Run: headless pygame with SDL's dummy video driver; simulated clock (each Clock.tick advances the game by its frame time, no real sleeping); random seed 0; keys injected as events and as key.get_pressed() state; mouse plan: one left click at the window centre at the start of phase 2, then a move to the lower-right quarter at the start of phase 3.
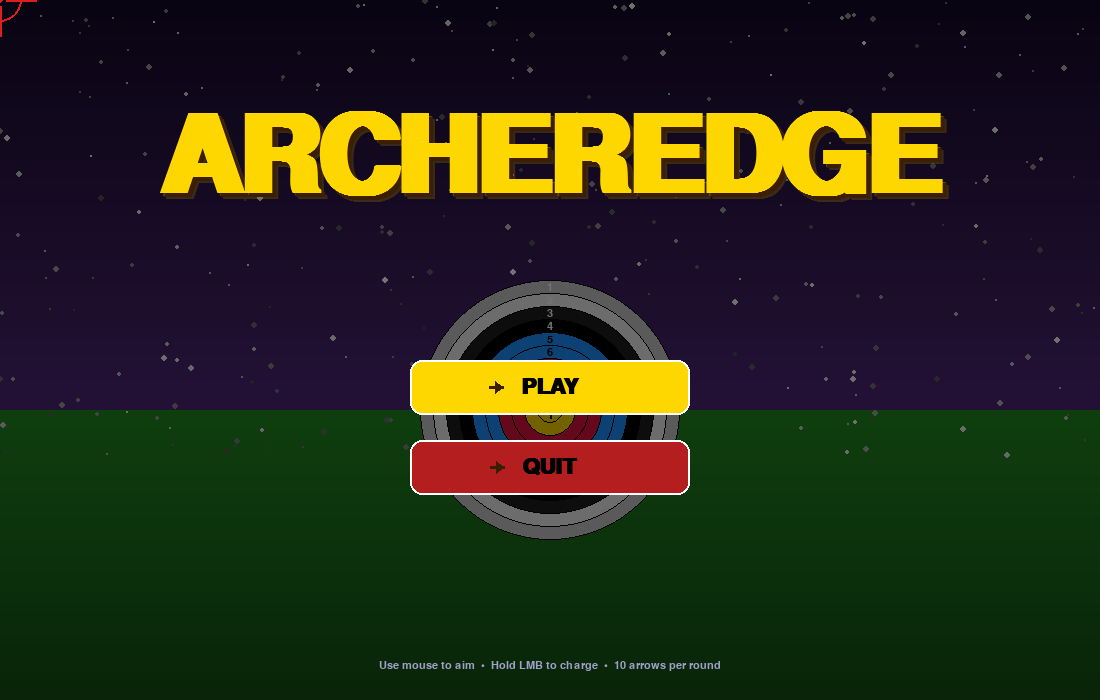
Frame 1 of 4 · flips 1–60 · no input
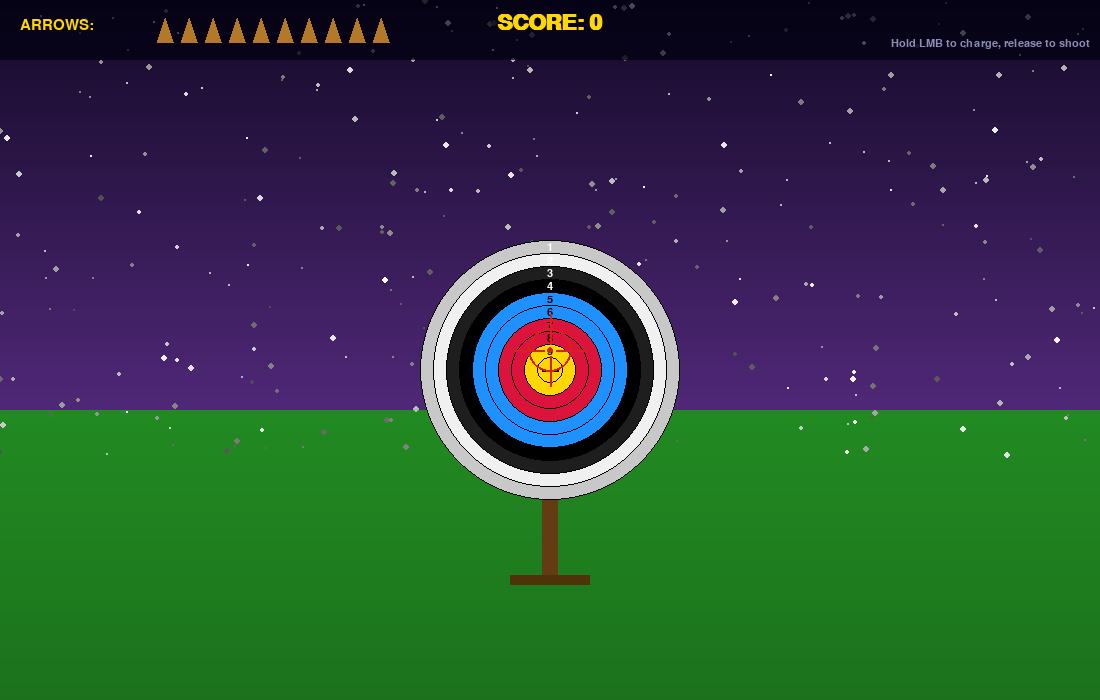
Frame 2 of 4 · flips 61–180 · clicked the window centre · tapped SPACE, RETURN · held RIGHT (→), D
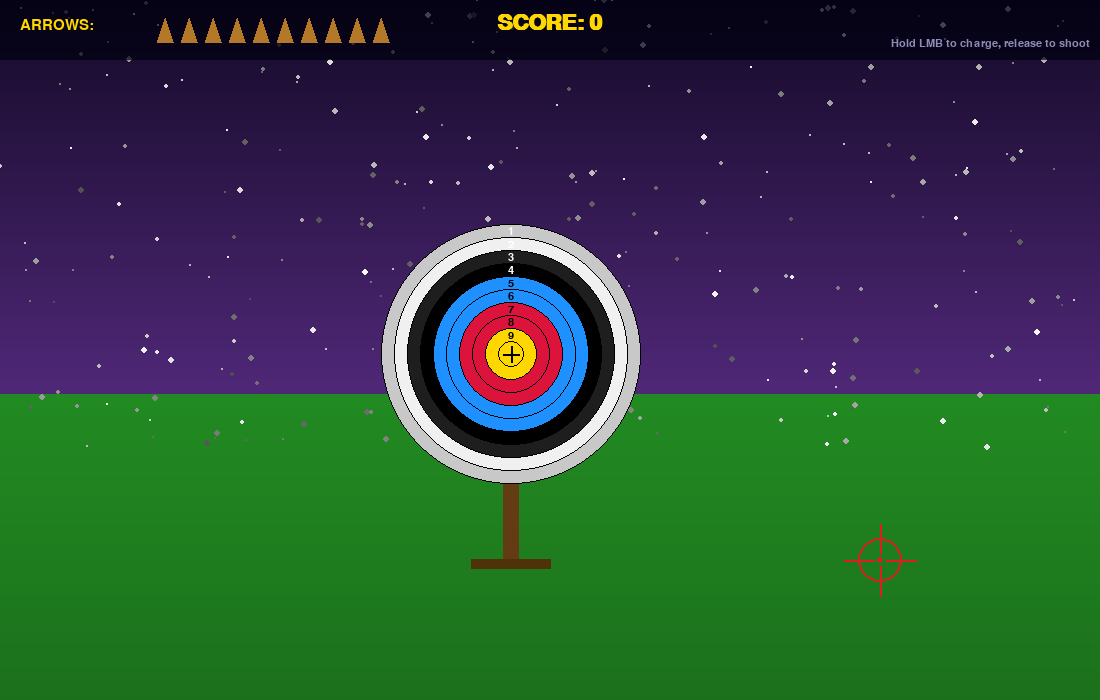
Frame 3 of 4 · flips 181–300 · moved the mouse to the lower-right quarter · held DOWN (↓), S
Frame 4 of 4 · flips 301–420 · held LEFT (←), A, UP (↑), W · screen unchanged from frame 3, image omitted

The pygame program that drew these frames:

import pygame
import sys
import math
import random

# Init
pygame.init()
pygame.mixer.init()

W, H = 1100, 700
screen = pygame.display.set_mode((W, H))
pygame.display.set_caption("🏹  ArcherEdge")

clock = pygame.time.Clock()
FPS   = 60

# Colours 
SKY_TOP     = (20,  10,  40)
SKY_BOT     = (80,  40, 120)
GRASS_TOP   = (34, 139,  34)
GRASS_BOT   = (20,  80,  20)
GOLD        = (255, 215,   0)
GOLD_LIGHT  = (255, 240, 120)
WHITE       = (255, 255, 255)
BLACK       = (  0,   0,   0)
RED         = (220,  30,  30)
ORANGE      = (255, 140,   0)
ACCENT      = (  0, 200, 255)
DARK_PANEL  = ( 10,   5,  30, 200)
ARROW_CLR   = (180, 120,  40)
FEATHER_CLR = (220, 60,  60)

# Official WA archery ring colours (inner → outer, each ring 2 zones)
RING_COLORS = [
    (255, 215,   0),  # 10 – inner gold
    (255, 215,   0),  # 9  – gold
    (220,  20,  60),  # 8  – inner red
    (220,  20,  60),  # 7  – red
    (30,  144, 255),  # 6  – inner blue
    (30,  144, 255),  # 5  – blue
    (  0, 0  ,   0),  # 4  – inner black   (drawn white text)
    ( 30,  30,  30),  # 3  – black
    (240, 240, 240),  # 2  – inner white
    (200, 200, 200),  # 1  – white
]
RING_SCORES = [10, 9, 8, 7, 6, 5, 4, 3, 2, 1]

# Fonts
def load_font(size, bold=False):
    for name in ["Georgia", "Palatino Linotype", "DejaVu Serif", "serif"]:
        try:
            return pygame.font.SysFont(name, size, bold=bold)
        except Exception:
            pass
    return pygame.font.Font(None, size)

def load_worldstar(size):
    """Try Worldstar, fall back to Impact-style bold fonts."""
    for name in ["Worldstar", "Impact", "Arial Black", "Anton", "Haettenschweiler"]:
        try:
            f = pygame.font.SysFont(name, size, bold=True)
            return f
        except Exception:
            pass
    return pygame.font.Font(None, size)

font_title = load_worldstar(160)   # ARCHEREDGE title
font_huge  = load_font(90, bold=True)
font_big   = load_font(56, bold=True)
font_med   = load_font(32, bold=True)
font_small = load_font(22)
font_tiny  = load_font(16)

# helpers
def lerp_color(c1, c2, t):
    return tuple(int(c1[i] + (c2[i]-c1[i])*t) for i in range(3))

def draw_gradient_rect(surf, c1, c2, rect, vertical=True):
    x, y, w, h = rect
    for i in range(h if vertical else w):
        t = i / max(h-1, 1) if vertical else i / max(w-1, 1)
        clr = lerp_color(c1, c2, t)
        if vertical:
            pygame.draw.line(surf, clr, (x, y+i), (x+w-1, y+i))
        else:
            pygame.draw.line(surf, clr, (x+i, y), (x+i, y+h-1))

def draw_text_shadow(surf, text, font, color, pos, shadow=(2,2), scolor=(0,0,0)):
    s = font.render(text, True, scolor)
    surf.blit(s, (pos[0]+shadow[0], pos[1]+shadow[1]))
    s = font.render(text, True, color)
    surf.blit(s, pos)

def centered_text(surf, text, font, color, cy, shadow=True):
    s  = font.render(text, True, color)
    x  = (W - s.get_width()) // 2
    if shadow:
        sd = font.render(text, True, BLACK)
        surf.blit(sd, (x+2, cy+2))
    surf.blit(s, (x, cy))

# stars
stars = [(random.randint(0,W), random.randint(0, int(H*0.65)),
          random.uniform(0.3,1.0), random.randint(1,3)) for _ in range(280)]

def draw_bg(surf):
    draw_gradient_rect(surf, SKY_TOP, SKY_BOT, (0, 0, W, H//2+60))
    draw_gradient_rect(surf, GRASS_TOP, GRASS_BOT, (0, H//2+60, W, H//2-60))
    for sx, sy, br, sz in stars:
        c = int(br * 255)
        pygame.draw.circle(surf, (c, c, c), (sx, sy), sz)

# target
TARGET_OUTER_R = 130          # total radius
NUM_RINGS      = 10

def ring_radius(ring_idx):
    """ring_idx 0 = innermost (10pts), 9 = outermost (1pt)"""
    return int(TARGET_OUTER_R * (ring_idx+1) / NUM_RINGS)

def draw_target(surf, cx, cy):
    for i in range(NUM_RINGS-1, -1, -1):
        r   = ring_radius(i)
        clr = RING_COLORS[i]
        pygame.draw.circle(surf, clr, (cx, cy), r)
        pygame.draw.circle(surf, BLACK, (cx, cy), r, 1)

    # cross-hair on X ring
    pygame.draw.line(surf, BLACK, (cx-8, cy), (cx+8, cy), 2)
    pygame.draw.line(surf, BLACK, (cx, cy-8), (cx, cy+8), 2)

    # zone labels (optional small numbers)
    for i, sc in enumerate(RING_SCORES):
        r   = ring_radius(i)
        rp  = ring_radius(i-1) if i > 0 else 0
        mid = (r + rp)//2
        if mid > 6:
            col = WHITE if sc <= 4 else BLACK
            lbl = font_tiny.render(str(sc), True, col)
            surf.blit(lbl, (cx - lbl.get_width()//2, cy - mid - lbl.get_height()//2))

def score_for_hit(dx, dy, cx, cy):
    dist = math.hypot(dx - cx, dy - cy)
    for i, sc in enumerate(RING_SCORES):
        if dist <= ring_radius(i):
            return sc
    return 0

#   Crosshair (free-roaming, follows mouse)

def draw_reticle(surf, mx, my, wobble=0):
    ox = mx + random.randint(-wobble, wobble) if wobble else mx
    oy = my + random.randint(-wobble, wobble) if wobble else my
    r   = 22
    gap = 6
    pygame.draw.circle(surf, RED, (ox, oy), r, 2)
    pygame.draw.line(surf, RED, (ox-r-14, oy), (ox-gap, oy), 2)
    pygame.draw.line(surf, RED, (ox+gap,  oy), (ox+r+14, oy), 2)
    pygame.draw.line(surf, RED, (ox, oy-r-14), (ox, oy-gap), 2)
    pygame.draw.line(surf, RED, (ox, oy+gap),  (ox, oy+r+14), 2)
    pygame.draw.circle(surf, RED, (ox, oy), 3)


#   Arrow (embedded in target after shot)
class Arrow:
    def __init__(self, x, y, score):
        self.x = x
        self.y = y
        self.score = score
        self.angle = random.uniform(-0.3, 0.3)   # slight random tilt
        self.alpha = 255

    def draw(self, surf):
        length = 28
        tip_x = self.x
        tip_y = self.y
        tail_x = tip_x - int(math.sin(self.angle) * length) + int(math.cos(self.angle+math.pi/2)*0)
        tail_y = tip_y + length
        pygame.draw.line(surf, ARROW_CLR, (tip_x, tip_y), (tail_x, tail_y), 3)
        # fletch
        for side in (-1, 1):
            fx = tail_x + side * 5
            fy = tail_y - 8
            pygame.draw.line(surf, FEATHER_CLR, (tail_x, tail_y), (fx, fy), 2)


#   particle effect
class Particle:
    def __init__(self, x, y, color):
        self.x  = float(x)
        self.y  = float(y)
        self.vx = random.uniform(-4, 4)
        self.vy = random.uniform(-6, -1)
        self.r  = random.randint(3, 7)
        self.color = color
        self.life  = random.randint(25, 50)
        self.max_life = self.life

    def update(self):
        self.x  += self.vx
        self.y  += self.vy
        self.vy += 0.2
        self.life -= 1

    def draw(self, surf):
        alpha = int(255 * self.life / self.max_life)
        c = tuple(min(255, v) for v in self.color)
        s = pygame.Surface((self.r*2, self.r*2), pygame.SRCALPHA)
        pygame.draw.circle(s, (*c, alpha), (self.r, self.r), self.r)
        surf.blit(s, (int(self.x - self.r), int(self.y - self.r)))

#   floating score pop
class ScorePop:
    def __init__(self, x, y, score):
        color_map = {10: GOLD, 9: GOLD, 8: RED, 7: RED,
                     6: ACCENT, 5: ACCENT, 4: WHITE, 3: WHITE, 2: WHITE, 1: (180,180,180)}
        self.text  = f"+{score}"
        self.color = color_map.get(score, WHITE)
        self.x = float(x)
        self.y = float(y)
        self.life  = 70
        self.max_life = 70

    def update(self):
        self.y    -= 1.2
        self.life -= 1

    def draw(self, surf):
        alpha = int(255 * self.life / self.max_life)
        s = font_med.render(self.text, True, self.color)
        ts = pygame.Surface(s.get_size(), pygame.SRCALPHA)
        ts.fill((0,0,0,0))
        ts.blit(s, (0,0))
        ts.set_alpha(alpha)
        surf.blit(ts, (int(self.x - s.get_width()//2), int(self.y)))

#   Button(arrow icon prefix instead of emoji squares)
class Button:
    def __init__(self, x, y, w, h, text, color=GOLD, hover_color=GOLD_LIGHT, small=False):
        self.rect  = pygame.Rect(x, y, w, h)
        self.text  = text
        self.color = color
        self.hover = hover_color
        self.small = small   # use smaller font so text fits

    def draw(self, surf, mx, my):
        hot = self.rect.collidepoint(mx, my)
        clr = self.hover if hot else self.color
        pygame.draw.rect(surf, clr, self.rect, border_radius=12)
        pygame.draw.rect(surf, WHITE, self.rect, 2, border_radius=12)

        f   = font_small if self.small else font_med
        lbl = f.render(self.text, True, BLACK)
        tx  = self.rect.centerx - lbl.get_width()//2
        ty  = self.rect.centery - lbl.get_height()//2
        surf.blit(lbl, (tx, ty))

        # Draw a small arrow icon to the left of the text
        ax  = tx - 22
        ay  = self.rect.centery
        arrow_col = (60, 30, 0) if not hot else (0, 0, 0)
        pygame.draw.line(surf, arrow_col, (ax-10, ay), (ax+4, ay), 3)
        pygame.draw.polygon(surf, arrow_col, [
            (ax+4,  ay),
            (ax-4, ay-6),
            (ax-4, ay+6)
        ])
        return hot

    def clicked(self, mx, my):
        return self.rect.collidepoint(mx, my)

#   Main Menu
def main_menu():
    btn_play   = Button(W//2-140, 360, 280, 55, "PLAY")
    btn_quit   = Button(W//2-140, 440, 280, 55, "QUIT",
                        color=(180,30,30), hover_color=(220,60,60))

    tick   = 0
    while True:
        clock.tick(FPS)
        mx, my = pygame.mouse.get_pos()
        tick  += 1

        for e in pygame.event.get():
            if e.type == pygame.QUIT:
                pygame.quit(); sys.exit()
            if e.type == pygame.MOUSEBUTTONDOWN and e.button == 1:
                if btn_play.clicked(mx, my):    return "play"
                if btn_quit.clicked(mx, my):    pygame.quit(); sys.exit()
            if e.type == pygame.KEYDOWN:
                if e.key == pygame.K_RETURN:    return "play"
                if e.key == pygame.K_ESCAPE:    pygame.quit(); sys.exit()

        # --- draw ---
        draw_bg(screen)

        # decorative target in background
        draw_target(screen, W//2, H//2 + 60)

        # dark overlay
        ov = pygame.Surface((W, H), pygame.SRCALPHA)
        ov.fill((0, 0, 0, 140))
        screen.blit(ov, (0, 0))

        # ARCHEREDGE title (Worldstar / Impact font)
        title_y = 100 + int(math.sin(tick*0.04)*8)

        # Glow layers
        for glow_r, glow_a in [(6, 40), (3, 80)]:
            gs = font_title.render("ARCHEREDGE", True, GOLD)
            gsurf = pygame.Surface(gs.get_size(), pygame.SRCALPHA)
            gsurf.blit(gs, (0, 0))
            gsurf.set_alpha(glow_a)
            screen.blit(gsurf,
                        (W//2 - gs.get_width()//2 + glow_r,
                         title_y + glow_r))

        # Shadow
        sh = font_title.render("ARCHEREDGE", True, (60, 30, 0))
        screen.blit(sh, (W//2 - sh.get_width()//2 + 4, title_y + 4))
        # Main title
        ts = font_title.render("ARCHEREDGE", True, GOLD)
        screen.blit(ts, (W//2 - ts.get_width()//2, title_y))

        btn_play.draw(screen, mx, my)
        btn_quit.draw(screen, mx, my)

        note = font_tiny.render("Use mouse to aim  •  Hold LMB to charge  •  10 arrows per round", True, (160,160,200))
        screen.blit(note, (W//2 - note.get_width()//2, H-40))

        pygame.mouse.set_visible(False)
        draw_reticle(screen, mx, my)

        pygame.display.flip()


def game_over_screen(total_score, arrows_used, hit_log):
    btn_play  = Button(W//2-230, H-110, 210, 55, "PLAY AGAIN")
    btn_menu  = Button(W//2+20,  H-110, 210, 55, "MAIN MENU")

    grade_map = [(100,"S – PERFECT!",GOLD), (90,"A – EXCELLENT",GOLD_LIGHT),
                 (70,"B – GREAT",(100,220,100)), (50,"C – GOOD",(100,180,255)),
                 (1,"D – KEEP TRYING",(200,120,120)), (0,"F – MISS!",(180,180,180))]
    grade_lbl = "F – MISS!"
    grade_clr = (180,180,180)
    pct = (total_score / (10*10)) * 100
    for threshold, lbl, clr in grade_map:
        if pct >= threshold:
            grade_lbl, grade_clr = lbl, clr
            break

    while True:
        clock.tick(FPS)
        mx, my = pygame.mouse.get_pos()

        for e in pygame.event.get():
            if e.type == pygame.QUIT:
                pygame.quit(); sys.exit()
            if e.type == pygame.MOUSEBUTTONDOWN and e.button == 1:
                if btn_play.clicked(mx, my):  return "play"
                if btn_menu.clicked(mx, my):  return "menu"
            if e.type == pygame.KEYDOWN:
                if e.key == pygame.K_ESCAPE:  return "menu"
                if e.key == pygame.K_r:        return "play"

        draw_bg(screen)
        ov = pygame.Surface((W, H), pygame.SRCALPHA)
        ov.fill((0,0,0,170))
        screen.blit(ov, (0,0))

        centered_text(screen, "ROUND OVER", font_big, WHITE, 50)
        centered_text(screen, grade_lbl, font_big, grade_clr, 120)

        # score panel
        panel = pygame.Surface((420, 200), pygame.SRCALPHA)
        panel.fill((0,0,20,200))
        screen.blit(panel, (W//2-210, 210))
        pygame.draw.rect(screen, GOLD, (W//2-210, 210, 420, 200), 2, border_radius=8)

        lines = [
            (f"Total Score:  {total_score} / 100", GOLD),
            (f"Arrows Shot:  {arrows_used}", WHITE),
            (f"Accuracy:     {pct:.0f}%", grade_clr),
        ]
        for i, (txt, clr) in enumerate(lines):
            lbl = font_med.render(txt, True, clr)
            screen.blit(lbl, (W//2 - lbl.get_width()//2, 230 + i*56))

        # per-arrow breakdown
        if hit_log:
            bx = W//2 - (len(hit_log)*38)//2
            for idx, sc in enumerate(hit_log):
                col = GOLD if sc == 10 else RED if sc >= 7 else ACCENT if sc >= 5 else WHITE
                box = pygame.Rect(bx + idx*38, 440, 32, 32)
                pygame.draw.rect(screen, col, box, border_radius=5)
                pygame.draw.rect(screen, BLACK, box, 1, border_radius=5)
                n = font_small.render(str(sc), True, BLACK if sc >= 5 else WHITE)
                screen.blit(n, (box.centerx - n.get_width()//2,
                                box.centery - n.get_height()//2))

        hint = font_tiny.render("R = play again   ESC = menu", True, (140,140,180))
        screen.blit(hint, (W//2 - hint.get_width()//2, H-45))

        btn_play.draw(screen, mx, my)
        btn_menu.draw(screen, mx, my)
        pygame.mouse.set_visible(False)
        draw_reticle(screen, mx, my)
        pygame.display.flip()


#   Gameplay
TOTAL_ARROWS  = 10
WOBBLE_BASE   = 2      # aim wobble pixels

def play_game():
    pygame.mouse.set_visible(False)

    # Target follows cursor on a parallax-ed "range"
    # The board is drawn at screen centre; the BG shifts slightly
    tx, ty = W//2, H//2 + 20     # target centre (fixed on screen)

    arrows_left = TOTAL_ARROWS
    total_score = 0
    hit_log     = []
    embedded    = []          # Arrow objects stuck in target
    particles   = []
    pops        = []

    charge_start = None        # for power/wobble mechanic
    charging     = False
    charge       = 0.0         # 0..1
    CHARGE_MAX   = 1.5         # seconds to full charge

    # camera offset (parallax)
    cam_ox = cam_oy = 0.0

    tick = 0

    # HUD panel surface
    def draw_hud():
        # Top bar
        hud = pygame.Surface((W, 60), pygame.SRCALPHA)
        hud.fill((0, 0, 15, 180))
        screen.blit(hud, (0, 0))

        # Arrows remaining (as ▼ icons)
        lbl = font_small.render("ARROWS:", True, GOLD)
        screen.blit(lbl, (20, 18))
        for i in range(TOTAL_ARROWS):
            clr = ARROW_CLR if i < arrows_left else (60, 40, 20)
            pygame.draw.polygon(screen, clr, [
                (165 + i*24, 18),
                (157 + i*24, 42),
                (173 + i*24, 42)
            ])

        # Score
        sc_lbl = font_med.render(f"SCORE: {total_score}", True, GOLD)
        screen.blit(sc_lbl, (W//2 - sc_lbl.get_width()//2, 12))

        # Charge bar
        if charging:
            bw = 200
            bx = W - bw - 20
            by = 15
            bh = 28
            pygame.draw.rect(screen, (40, 40, 60), (bx, by, bw, bh), border_radius=6)
            bar_w = int(bw * charge)
            bar_c = lerp_color(ACCENT, RED, charge)
            pygame.draw.rect(screen, bar_c, (bx, by, bar_w, bh), border_radius=6)
            pygame.draw.rect(screen, WHITE, (bx, by, bw, bh), 2, border_radius=6)
            clbl = font_tiny.render("HOLD to charge • RELEASE to shoot", True, WHITE)
            screen.blit(clbl, (bx + bw//2 - clbl.get_width()//2, by + bh + 4))
        else:
            hint = font_tiny.render("Hold LMB to charge, release to shoot", True, (140,140,180))
            screen.blit(hint, (W - hint.get_width() - 10, 38))

    while True:
        dt = clock.tick(FPS) / 1000.0
        tick += 1
        mx, my = pygame.mouse.get_pos()

        # Camera parallax (screen follows cursor gently)
        target_ox = (mx - W//2) * -0.12
        target_oy = (my - H//2) * -0.08
        cam_ox += (target_ox - cam_ox) * 0.08
        cam_oy += (target_oy - cam_oy) * 0.08

        for e in pygame.event.get():
            if e.type == pygame.QUIT:
                pygame.quit(); sys.exit()
            if e.type == pygame.KEYDOWN:
                if e.key == pygame.K_ESCAPE:
                    return "menu", total_score, arrows_left, hit_log

            if e.type == pygame.MOUSEBUTTONDOWN and e.button == 1:
                if arrows_left > 0:
                    charging     = True
                    charge_start = pygame.time.get_ticks() / 1000.0
                    charge       = 0.0

            if e.type == pygame.MOUSEBUTTONUP and e.button == 1:
                if charging and arrows_left > 0:
                    charging = False
                    # wobble proportional to charge (steady aim = less wobble)
                    wobble = int(WOBBLE_BASE + charge * 18)
                    hit_x  = mx + random.randint(-wobble, wobble)
                    hit_y  = my + random.randint(-wobble, wobble)

                    sc = score_for_hit(hit_x, hit_y, tx, ty)
                    total_score += sc
                    arrows_left -= 1
                    hit_log.append(sc)

                    embedded.append(Arrow(hit_x, hit_y, sc))

                    # particles
                    ring_clr = RING_COLORS[max(0, min(9, 10-sc))] if sc > 0 else (150,150,150)
                    for _ in range(16):
                        particles.append(Particle(hit_x, hit_y, ring_clr))

                    if sc > 0:
                        pops.append(ScorePop(hit_x, hit_y - 20, sc))

                    charge = 0.0

        # update charge
        if charging:
            now    = pygame.time.get_ticks() / 1000.0
            charge = min(1.0, (now - charge_start) / CHARGE_MAX)

        # update effects
        particles = [p for p in particles if p.life > 0]
        for p in particles: p.update()
        pops = [p for p in pops if p.life > 0]
        for p in pops: p.update()

        # ── Draw ─────────────────────────────────────────────────────────────
        ox, oy = int(cam_ox), int(cam_oy)

        # Background with parallax
        screen.fill(SKY_TOP)
        draw_gradient_rect(screen, SKY_TOP, SKY_BOT, (0, 0, W, H//2+60+oy))
        draw_gradient_rect(screen, GRASS_TOP, GRASS_BOT, (0, H//2+60+oy, W, H))
        for sx, sy, br, sz in stars:
            c = int(br * 255)
            pygame.draw.circle(screen, (c, c, c), (sx+ox//2, sy+oy//2), sz)

        # Target stand
        pygame.draw.rect(screen, (100, 60, 20),
                         (tx+ox-8, ty+oy+TARGET_OUTER_R, 16, 80))
        pygame.draw.rect(screen, (80, 50, 10),
                         (tx+ox-40, ty+oy+TARGET_OUTER_R+75, 80, 10))

        # Target board
        draw_target(screen, tx+ox, ty+oy)

        # Embedded arrows
        for a in embedded:
            # offset arrow position relative to target + parallax
            ax = a.x + ox
            ay = a.y + oy
            length = 28
            tail_x = ax
            tail_y = ay + length
            pygame.draw.line(screen, ARROW_CLR, (ax, ay), (tail_x, tail_y), 3)
            for side in (-1, 1):
                pygame.draw.line(screen, FEATHER_CLR, (tail_x, tail_y),
                                 (tail_x + side*5, tail_y - 8), 2)

        # Particles & pops
        for p in particles: p.draw(screen)
        for p in pops:      p.draw(screen)

        # Wobble for reticle (if charging)
        wob = int(charge * 5) if charging else 0
        draw_reticle(screen, mx, my, wobble=wob)

        draw_hud()

        pygame.display.flip()

        # Round end
        if arrows_left == 0 and not particles:
            return "over", total_score, TOTAL_ARROWS - arrows_left, hit_log

    return "over", total_score, TOTAL_ARROWS, hit_log

# main loop
def main():
    state = "menu"
    while True:
        if state == "menu":
            choice = main_menu()
            if choice == "play":
                state = "play"

        elif state == "play":
            result = play_game()
            outcome   = result[0]
            tot_score = result[1]
            used      = result[2]
            log       = result[3]
            if outcome == "over":
                state = "over"
                _score = tot_score
                _used  = used
                _log   = log
            elif outcome == "menu":
                state = "menu"

        elif state == "over":
            nxt = game_over_screen(_score, _used, _log)
            state = nxt if nxt in ("play","menu") else "menu"

if __name__ == "__main__":
    main()
